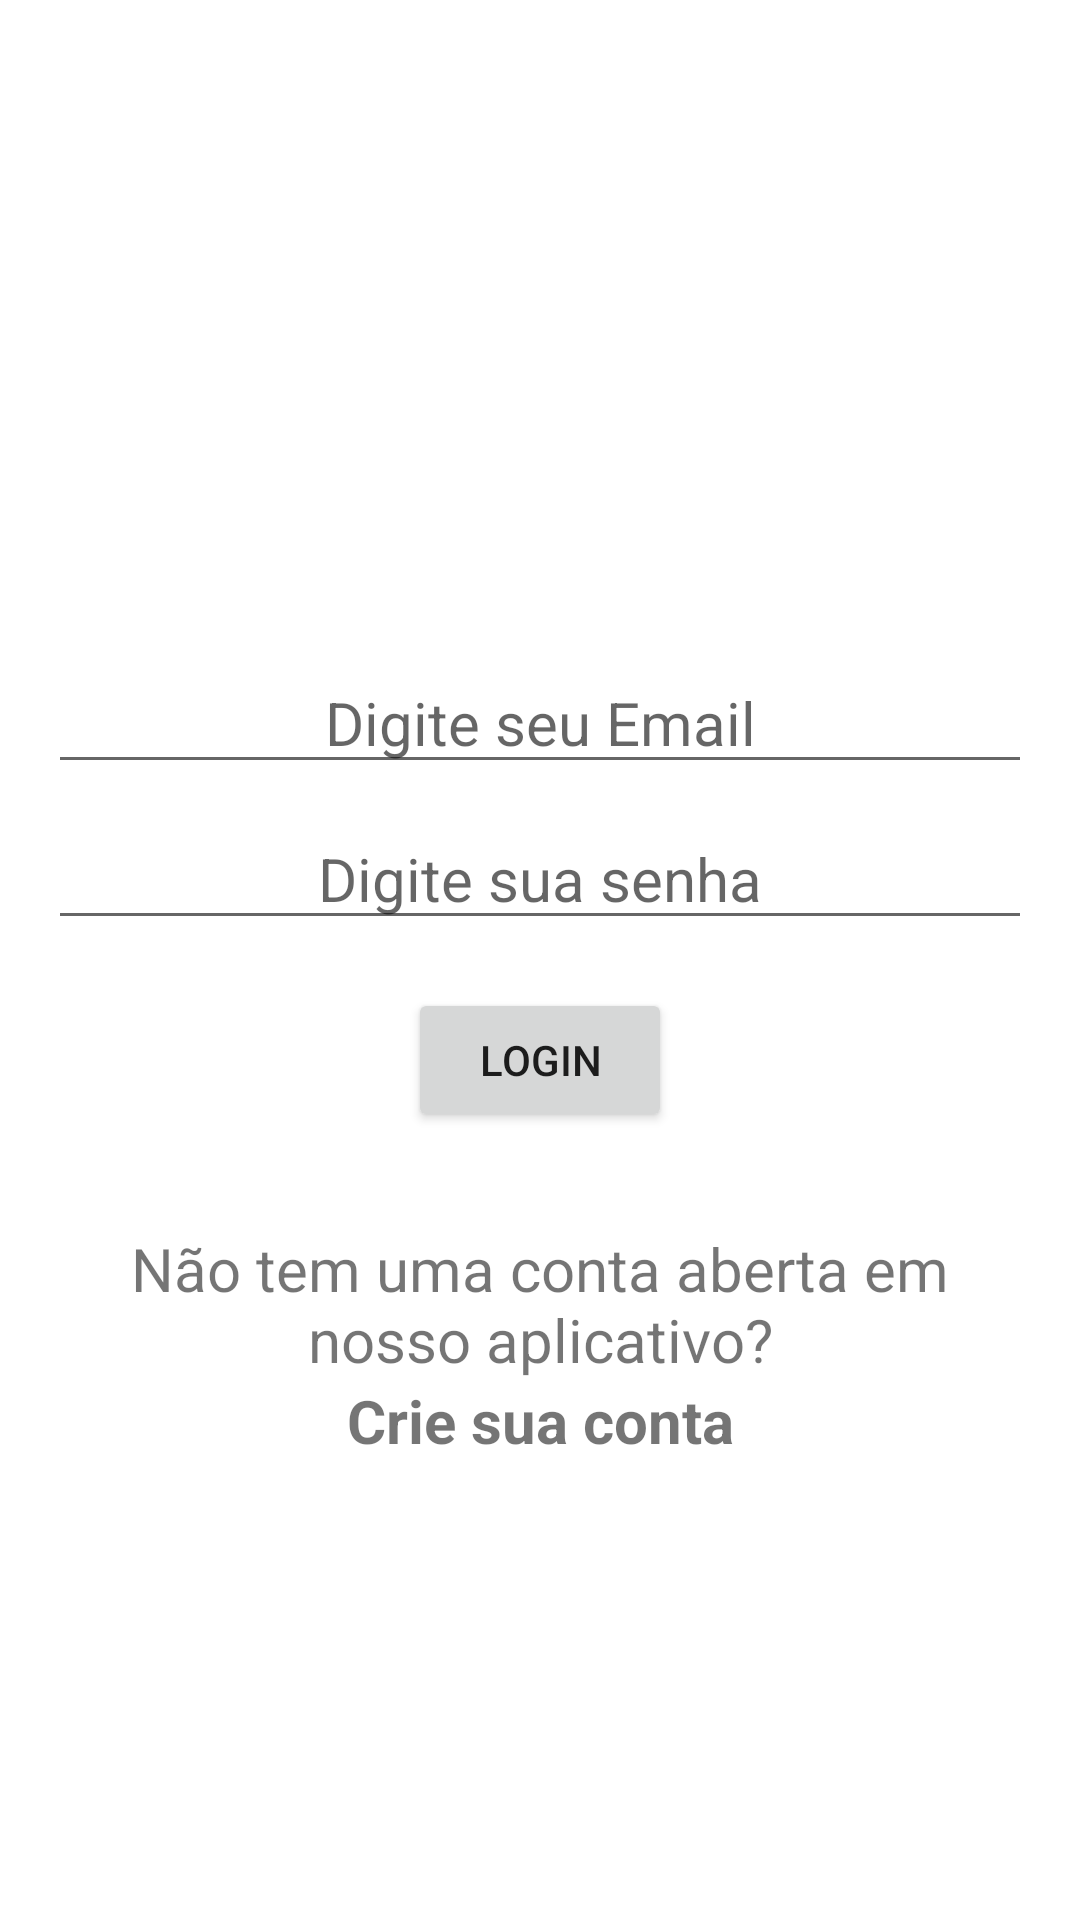

Write the Android layout XML for this screen, with the resource values it uses.
<!-- AndroidManifest.xml: application theme Theme.PedeFacilEntregas -->
<!-- res/layout/activity_login.xml -->
<?xml version="1.0" encoding="utf-8"?>
<androidx.constraintlayout.widget.ConstraintLayout xmlns:android="http://schemas.android.com/apk/res/android"
    xmlns:app="http://schemas.android.com/apk/res-auto"
    xmlns:tools="http://schemas.android.com/tools"
    android:layout_width="match_parent"
    android:layout_height="match_parent"
    tools:context=".LoginActivity">

    <EditText
        android:id="@+id/editEmail"
        android:layout_width="0dp"
        android:layout_height="wrap_content"
        android:layout_marginStart="16dp"
        android:layout_marginTop="8dp"
        android:layout_marginEnd="16dp"
        android:ems="10"
        android:hint="Digite seu Email"
        android:inputType="textEmailAddress"
        android:textAlignment="center"
        android:textSize="20sp"
        app:layout_constraintEnd_toEndOf="parent"
        app:layout_constraintHorizontal_bias="0.497"
        app:layout_constraintStart_toStartOf="parent"
        app:layout_constraintTop_toTopOf="@+id/guideline2" />

    <androidx.constraintlayout.widget.Guideline
        android:id="@+id/guideline2"
        android:layout_width="wrap_content"
        android:layout_height="wrap_content"
        android:orientation="horizontal"
        app:layout_constraintGuide_percent="0.3269494" />

    <EditText
        android:id="@+id/editSenha"
        android:layout_width="0dp"
        android:layout_height="wrap_content"
        android:layout_marginStart="16dp"
        android:layout_marginTop="8dp"
        android:layout_marginEnd="16dp"
        android:ems="10"
        android:hint="Digite sua senha"
        android:inputType="textPassword"
        android:textAlignment="center"
        android:textSize="20sp"
        app:layout_constraintEnd_toEndOf="parent"
        app:layout_constraintStart_toStartOf="parent"
        app:layout_constraintTop_toBottomOf="@+id/editEmail" />

    <Button
        android:id="@+id/button"
        android:layout_width="wrap_content"
        android:layout_height="wrap_content"
        android:layout_marginTop="16dp"
        android:onClick="login"
        android:text="Login"
        app:layout_constraintEnd_toEndOf="parent"
        app:layout_constraintStart_toStartOf="parent"
        app:layout_constraintTop_toBottomOf="@+id/editSenha" />

    <TextView
        android:id="@+id/textView"
        android:layout_width="0dp"
        android:layout_height="wrap_content"
        android:layout_marginStart="16dp"
        android:layout_marginTop="32dp"
        android:layout_marginEnd="16dp"
        android:text="Não tem uma conta aberta em nosso aplicativo?"
        android:textAlignment="center"
        android:textSize="20sp"
        app:layout_constraintEnd_toEndOf="parent"
        app:layout_constraintStart_toStartOf="parent"
        app:layout_constraintTop_toBottomOf="@+id/button" />

    <TextView
        android:id="@+id/crieContatextButton"
        android:layout_width="wrap_content"
        android:layout_height="wrap_content"
        android:layout_marginStart="16dp"
        android:layout_marginEnd="16dp"
        android:onClick="criarcontaAc"
        android:text="Crie sua conta"
        android:textAlignment="center"
        android:textSize="20sp"
        android:textStyle="bold"
        app:layout_constraintEnd_toEndOf="parent"
        app:layout_constraintStart_toStartOf="parent"
        app:layout_constraintTop_toBottomOf="@+id/textView" />
</androidx.constraintlayout.widget.ConstraintLayout>
<!-- resources referenced by this layout -->
<resources>
  <style name="Theme.PedeFacilEntregas" parent="Theme.MaterialComponents.DayNight.DarkActionBar">
          
          <item name="colorPrimary">@color/purple_500</item>
          <item name="colorPrimaryVariant">@color/purple_700</item>
          <item name="colorOnPrimary">@color/white</item>
          
          <item name="colorSecondary">@color/teal_200</item>
          <item name="colorSecondaryVariant">@color/teal_700</item>
          <item name="colorOnSecondary">@color/black</item>
          
          <item name="android:statusBarColor">?attr/colorPrimaryVariant</item>
          
      </style>
  <color name="purple_500">#FF6200EE</color>
  <color name="purple_700">#FF3700B3</color>
  <color name="white">#FFFFFFFF</color>
  <color name="teal_200">#FF03DAC5</color>
  <color name="teal_700">#FF018786</color>
  <color name="black">#FF000000</color>
</resources>
